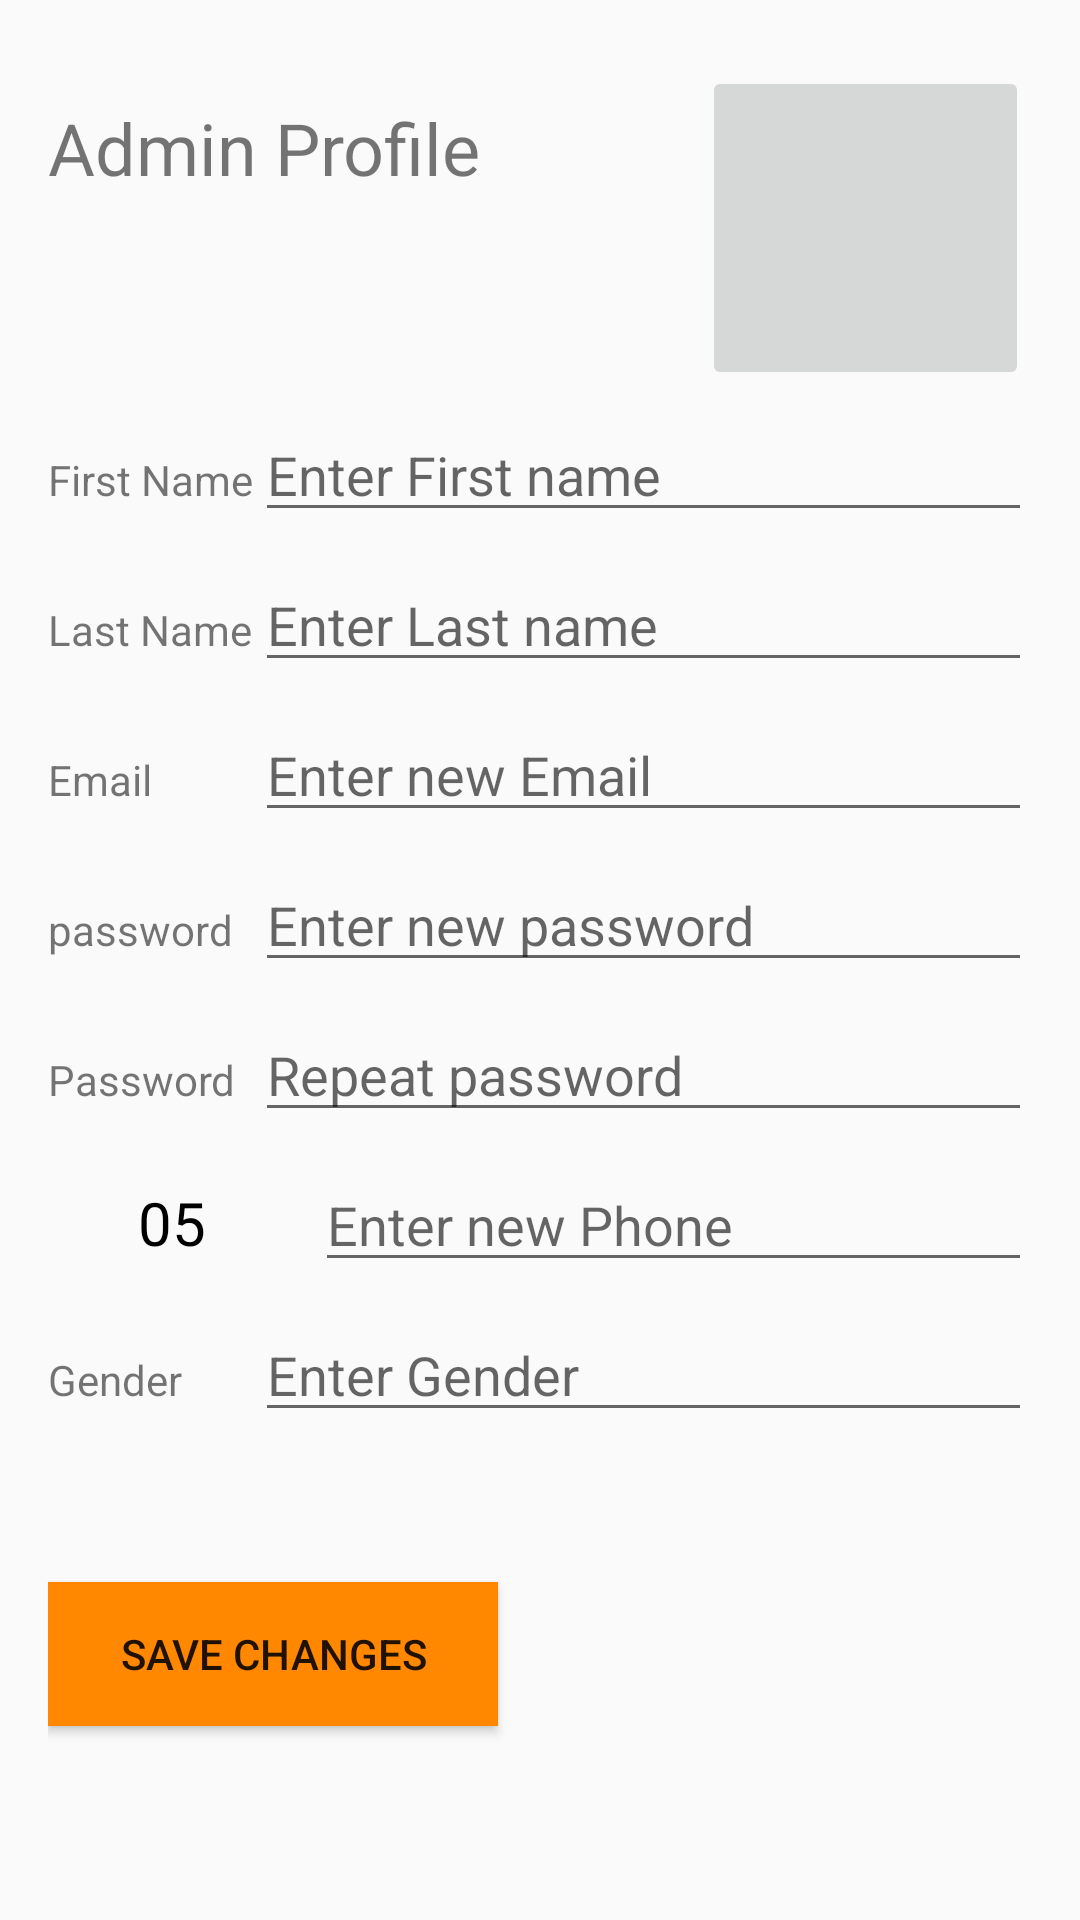

Android layout source for this screen:
<!-- AndroidManifest.xml: application theme Theme.Proj -->
<!-- res/layout/fragment_admin_profile.xml -->
<?xml version="1.0" encoding="utf-8"?>
<androidx.constraintlayout.widget.ConstraintLayout xmlns:android="http://schemas.android.com/apk/res/android"
    xmlns:app="http://schemas.android.com/apk/res-auto"
    xmlns:tools="http://schemas.android.com/tools"
    android:layout_width="match_parent"
    android:layout_height="match_parent"
    tools:context=".ui.AdminProfile.AdminProfileFragment">

    <RelativeLayout
        android:layout_width="match_parent"
        android:layout_height="match_parent"
        android:padding="16dp"
        tools:layout_editor_absoluteX="126dp"
        tools:layout_editor_absoluteY="-54dp">


        <TextView
            android:id="@+id/profile_title"
            android:layout_width="wrap_content"
            android:layout_height="wrap_content"
            android:layout_alignParentTop="true"
            android:layout_marginTop="17dp"
            android:layout_marginBottom="24dp"
            android:text="Admin Profile"
            android:textSize="24sp" />


        <ImageButton
            android:id="@+id/change_photo"
            android:layout_width="16dp"
            android:layout_height="108dp"
            android:layout_alignLeft="@id/profile_title"
            android:layout_alignParentTop="true"
            android:layout_alignParentEnd="true"
            android:layout_marginStart="218dp"
            android:layout_marginLeft="362dp"
            android:layout_marginTop="6dp"
            android:layout_marginEnd="1dp"
            android:layout_toEndOf="@+id/profile_title" />

        <LinearLayout
            android:id="@+id/l1"
            android:layout_width="match_parent"
            android:layout_height="wrap_content"
            android:layout_marginTop="120dp"
            android:orientation="horizontal">

            <TextView
                android:id="@+id/textViewFname"
                android:layout_width="50dp"
                android:layout_height="wrap_content"
                android:layout_weight="1"
                android:text="First Name" />

            <EditText
                android:id="@+id/first_name"
                android:layout_width="240dp"
                android:layout_height="wrap_content"
                android:layout_below="@id/profile_title"
                android:layout_weight="1"
                android:ems="10"
                android:hint="Enter First name"
                android:inputType="textPersonName" />

        </LinearLayout>

        <LinearLayout
            android:id="@+id/l2"
            android:layout_width="match_parent"
            android:layout_height="wrap_content"
            android:layout_marginTop="170dp"
            android:orientation="horizontal">

            <TextView
                android:id="@+id/textViewLname"
                android:layout_width="50dp"
                android:layout_height="wrap_content"
                android:layout_weight="1"
                android:text="Last Name" />

            <EditText
                android:id="@+id/last_name"
                android:layout_width="240dp"
                android:layout_height="wrap_content"
                android:layout_below="@id/l1"
                android:layout_weight="1"
                android:ems="10"
                android:hint="Enter Last name"
                android:inputType="textPersonName" />

        </LinearLayout>

        <LinearLayout
            android:id="@+id/l3"
            android:layout_width="match_parent"
            android:layout_height="wrap_content"
            android:layout_marginTop="220dp"
            android:orientation="horizontal">

            <TextView
                android:id="@+id/textViewemail"
                android:layout_width="50dp"
                android:layout_height="wrap_content"
                android:layout_weight="1"
                android:text="Email" />

            <EditText
                android:id="@+id/Email_admin"
                android:layout_width="240dp"
                android:layout_height="wrap_content"
                android:layout_below="@id/l2"
                android:layout_weight="1"
                android:ems="10"
                android:hint="Enter new Email"
                android:inputType="textEmailAddress" />

        </LinearLayout>

        <LinearLayout
            android:id="@+id/l4"
            android:layout_width="match_parent"
            android:layout_height="wrap_content"
            android:layout_marginTop="270dp"
            android:orientation="horizontal">

            <TextView
                android:id="@+id/textviewpassword"
                android:layout_width="50dp"
                android:layout_height="wrap_content"
                android:layout_weight="1"
                android:text="password" />

            <EditText
                android:id="@+id/password"
                android:layout_width="240dp"
                android:layout_height="wrap_content"
                android:layout_below="@id/l3"
                android:layout_weight="1"
                android:ems="10"
                android:hint="Enter new password"
                android:inputType="textPassword" />

        </LinearLayout>


        <LinearLayout
            android:id="@+id/l5"
            android:layout_width="match_parent"
            android:layout_height="wrap_content"
            android:layout_marginTop="320dp"
            android:orientation="horizontal">

            <TextView
                android:id="@+id/textviewpassword1"
                android:layout_width="50dp"
                android:layout_height="wrap_content"
                android:layout_weight="1"
                android:text="Password" />

            <EditText
                android:id="@+id/password_conff"
                android:layout_width="240dp"
                android:layout_height="wrap_content"
                android:layout_below="@id/l4"
                android:layout_weight="1"
                android:ems="10"
                android:hint="Repeat password"
                android:inputType="textPassword" />
        </LinearLayout>


        <LinearLayout
            android:id="@+id/l6"
            android:layout_width="match_parent"
            android:layout_height="wrap_content"
            android:layout_marginTop="370dp"
            android:orientation="horizontal">

            <TextView
                android:id="@+id/textviewPhone"
                android:layout_width="50dp"
                android:layout_height="wrap_content"
                android:layout_marginStart="30dp"
                android:layout_marginEnd="10dp"
                android:layout_weight="1"
                android:text="05"
                android:textColor="@color/black"
                android:textSize="20sp"

                />

            <EditText
                android:id="@+id/phone_number"
                android:layout_width="240dp"
                android:layout_height="wrap_content"
                android:layout_below="@id/l5"
                android:layout_weight="1"
                android:ems="10"
                android:hint="Enter new Phone"
                android:inputType="phone" />
        </LinearLayout>


        <LinearLayout
            android:id="@+id/l7"
            android:layout_width="match_parent"
            android:layout_height="wrap_content"
            android:layout_marginTop="420dp"
            android:orientation="horizontal"

            >

            <TextView
                android:id="@+id/textviewGender"
                android:layout_width="50dp"
                android:layout_height="wrap_content"
                android:layout_weight="1"
                android:text="Gender"

                />

            <EditText
                android:id="@+id/Gender"
                android:layout_width="240dp"
                android:layout_height="wrap_content"
                android:layout_below="@id/l6"
                android:layout_weight="1"
                android:ems="10"
                android:hint="Enter Gender" />
        </LinearLayout>


        <Button
            android:id="@+id/save_button"
            android:layout_width="150dp"
            android:layout_height="wrap_content"
            android:layout_below="@id/l7"
            android:layout_marginTop="50dp"
            android:background="@android:color/holo_orange_dark"
            android:text="Save Changes" />

        <FrameLayout
            android:id="@+id/fragment_container"
            android:layout_width="match_parent"
            android:layout_height="match_parent"
            android:layout_below="@id/save_button"
            android:layout_marginTop="20dp" />
    </RelativeLayout>

</androidx.constraintlayout.widget.ConstraintLayout>
<!-- resources referenced by this layout -->
<resources>
  <style name="Theme.Proj" parent="Base.Theme.Proj" />
  <style name="Base.Theme.Proj" parent="Theme.AppCompat.Light.NoActionBar">
          
          
      </style>
  <!-- not gathered from this repository: default colours our renderer supplied (Android Studio template values) -->
  <color name="black">#FF000000</color>
</resources>
